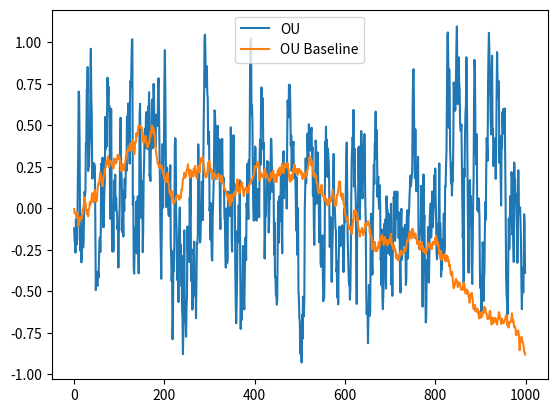

This figure's Python source:
import numpy as np

#Ornstein-uhlenbeck process-g noise uusgehed ashiglana

#http://math.stackexchange.com/questions/1287634/implementing-ornstein-uhlenbeck-in-matlab

class OrnsteinUhlenbeckActionNoise:

	def __init__(self, action_dim, mu = 0, theta = 0.15, sigma = 0.2):
		self.action_dim = action_dim
		self.mu = mu
		self.theta = theta
		self.sigma = sigma
		self.X = np.ones(self.action_dim) * self.mu

	def reset(self):
		self.X = np.ones(self.action_dim) * self.mu

	def sample(self):
		dx = self.theta * (self.mu - self.X)
		dx = dx + self.sigma * np.random.randn(len(self.X))
		self.X = self.X + dx
		return self.X

class ActionNoise(object):
    def reset(self):
        pass

#Based on https://github.com/openai/baselines/tree/master/baselines/ddpg
class OrnsteinUhlenbeckActionNoiseBaseline(ActionNoise):
    def __init__(self, mu, sigma, theta=.15, dt=1e-2, x0=None):
        self.theta = theta
        self.mu = mu
        self.sigma = sigma
        self.dt = dt
        self.x0 = x0
        self.reset()

    def __call__(self):
        x = self.x_prev + self.theta * (self.mu - self.x_prev) * self.dt + self.sigma * np.sqrt(self.dt) * np.random.normal(size=self.mu.shape)
        self.x_prev = x
        return x

    def reset(self):
        self.x_prev = self.x0 if self.x0 is not None else np.zeros_like(self.mu)

    def __repr__(self):
        return 'OrnsteinUhlenbeckActionNoise(mu={}, sigma={})'.format(self.mu, self.sigma)


if __name__ == '__main__':
    ou = OrnsteinUhlenbeckActionNoise(1)
    ou_baseline = OrnsteinUhlenbeckActionNoiseBaseline(mu=np.zeros(1), sigma=float(0.2) * np.ones(1))
    
    states = []
    states2 = []
    
    for i in range(1000):
        states.append(ou.sample())
        states2.append(ou_baseline())
	
    import matplotlib.pyplot as plt
    
    plt.plot(states, label = "OU")
    plt.plot(states2, label = "OU Baseline")
    plt.legend()
    plt.show()
